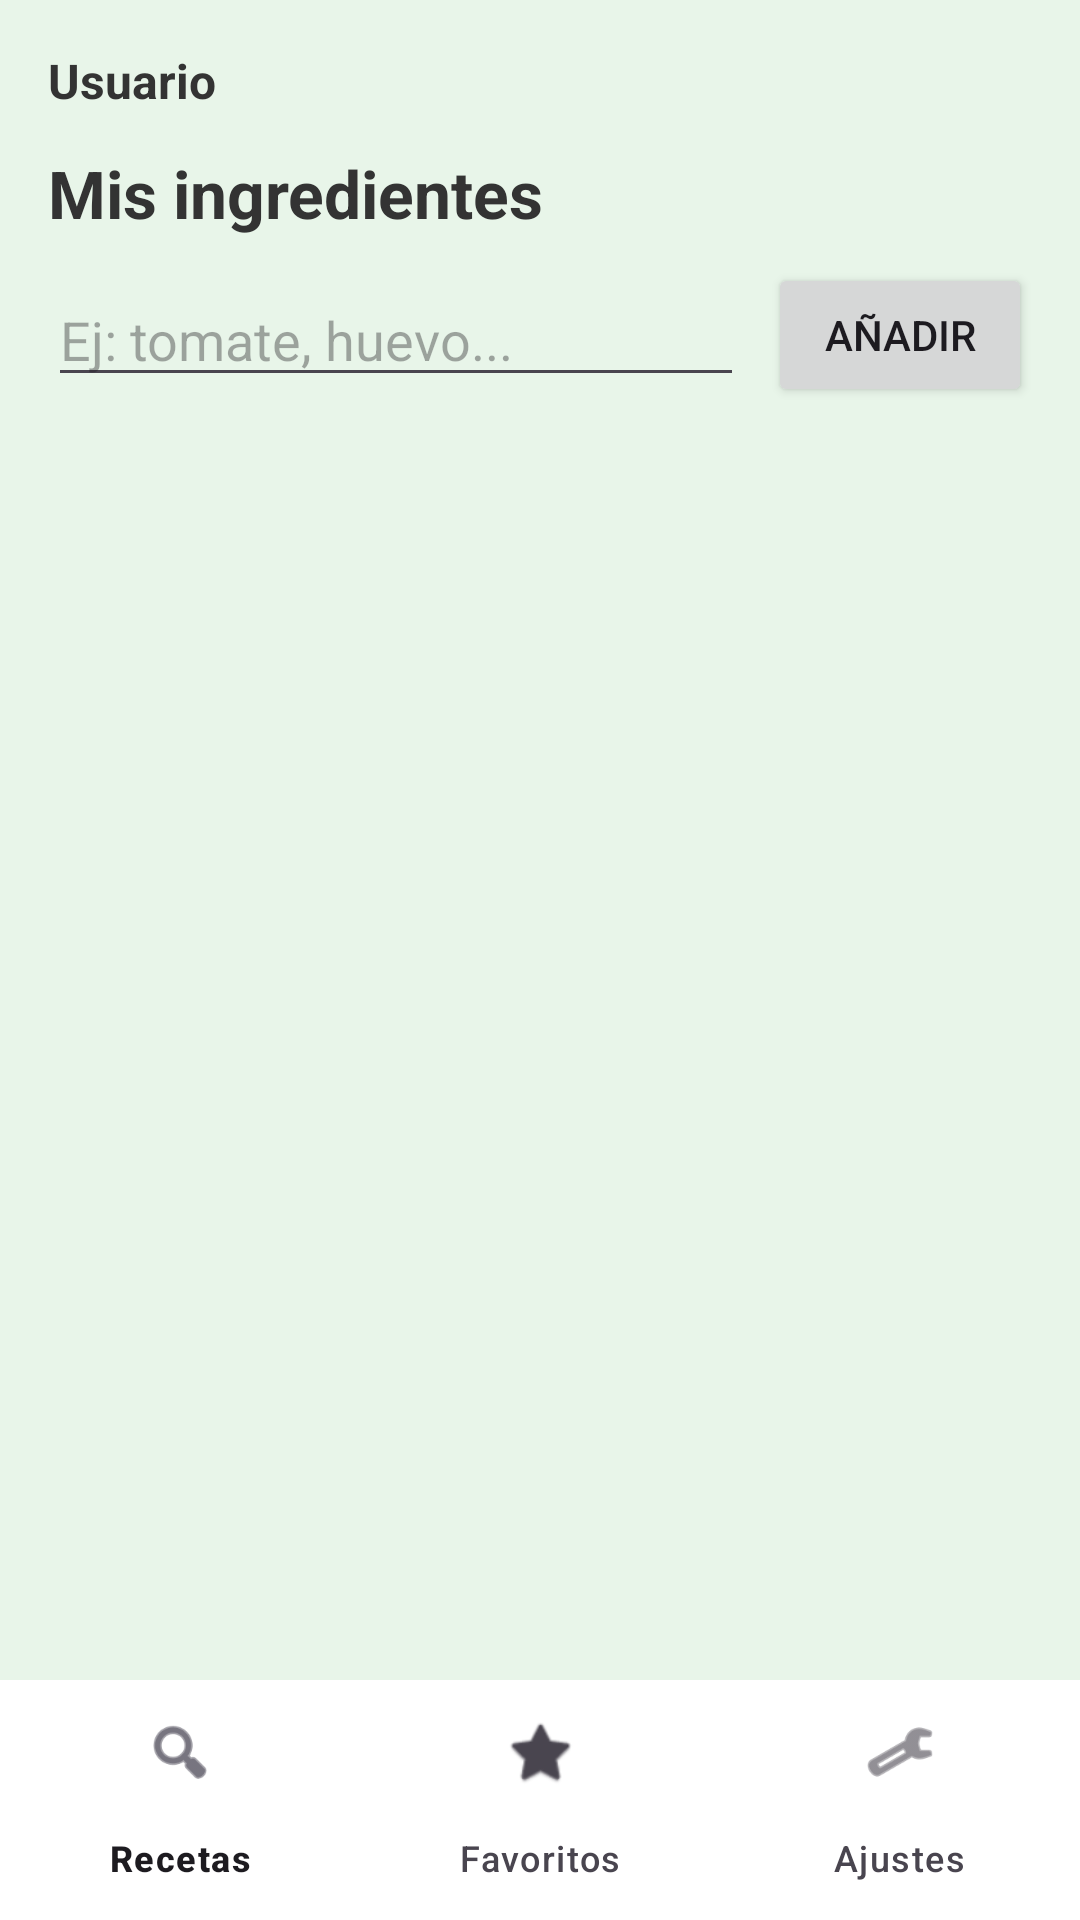

Write the Android layout XML for this screen, with the resource values it uses.
<!-- AndroidManifest.xml: application theme Theme.Firebase_Angelma67 -->
<!-- res/layout/activity_main.xml -->
<?xml version="1.0" encoding="utf-8"?>
<androidx.constraintlayout.widget.ConstraintLayout xmlns:android="http://schemas.android.com/apk/res/android"
    xmlns:app="http://schemas.android.com/apk/res-auto"
    xmlns:tools="http://schemas.android.com/tools"
    android:id="@+id/main"
    android:layout_width="match_parent"
    android:layout_height="match_parent"
    android:background="#E8F5E9"
    tools:context=".MainActivity">

    <TextView
        android:id="@+id/tvNombreUsuario"
        android:layout_width="wrap_content"
        android:layout_height="wrap_content"
        android:layout_marginStart="16dp"
        android:layout_marginTop="16dp"
        android:text="Usuario"
        android:textColor="#333333"
        android:textSize="16sp"
        android:textStyle="bold"
        app:layout_constraintStart_toStartOf="parent"
        app:layout_constraintTop_toTopOf="parent" />

    <TextView
        android:id="@+id/tvTituloIngredientes"
        android:layout_width="wrap_content"
        android:layout_height="wrap_content"
        android:layout_marginStart="16dp"
        android:layout_marginTop="12dp"
        android:text="Mis ingredientes"
        android:textColor="#333333"
        android:textSize="22sp"
        android:textStyle="bold"
        app:layout_constraintStart_toStartOf="parent"
        app:layout_constraintTop_toBottomOf="@id/tvNombreUsuario" />

    <EditText
        android:id="@+id/etNuevoIngrediente"
        android:layout_width="0dp"
        android:layout_height="wrap_content"
        android:layout_marginStart="16dp"
        android:layout_marginTop="12dp"
        android:layout_marginEnd="8dp"
        android:hint="Ej: tomate, huevo..."
        android:inputType="textCapSentences"
        app:layout_constraintEnd_toStartOf="@id/btnAnadirIngrediente"
        app:layout_constraintStart_toStartOf="parent"
        app:layout_constraintTop_toBottomOf="@id/tvTituloIngredientes" />

    <Button
        android:id="@+id/btnAnadirIngrediente"
        android:layout_width="wrap_content"
        android:layout_height="wrap_content"
        android:layout_marginEnd="16dp"
        android:text="Añadir"
        app:layout_constraintBottom_toBottomOf="@id/etNuevoIngrediente"
        app:layout_constraintEnd_toEndOf="parent"
        app:layout_constraintTop_toTopOf="@id/etNuevoIngrediente" />

    <ListView
        android:id="@+id/lvIngredientes"
        android:layout_width="0dp"
        android:layout_height="0dp"
        android:layout_marginTop="12dp"
        app:layout_constraintBottom_toTopOf="@id/bottomNavigation"
        app:layout_constraintEnd_toEndOf="parent"
        app:layout_constraintStart_toStartOf="parent"
        app:layout_constraintTop_toBottomOf="@id/etNuevoIngrediente" />

    <com.google.android.material.bottomnavigation.BottomNavigationView
        android:id="@+id/bottomNavigation"
        android:layout_width="0dp"
        android:layout_height="wrap_content"
        android:background="#FFFFFF"
        app:labelVisibilityMode="labeled"
        app:layout_constraintBottom_toBottomOf="parent"
        app:layout_constraintEnd_toEndOf="parent"
        app:layout_constraintStart_toStartOf="parent"
        app:menu="@menu/menu_bottom" />

</androidx.constraintlayout.widget.ConstraintLayout>
<!-- resources referenced by this layout -->
<resources>
  <style name="Theme.Firebase_Angelma67" parent="Base.Theme.Firebase_Angelma67" />
  <style name="Base.Theme.Firebase_Angelma67" parent="Theme.Material3.DayNight.NoActionBar">
          
          
      </style>
</resources>
